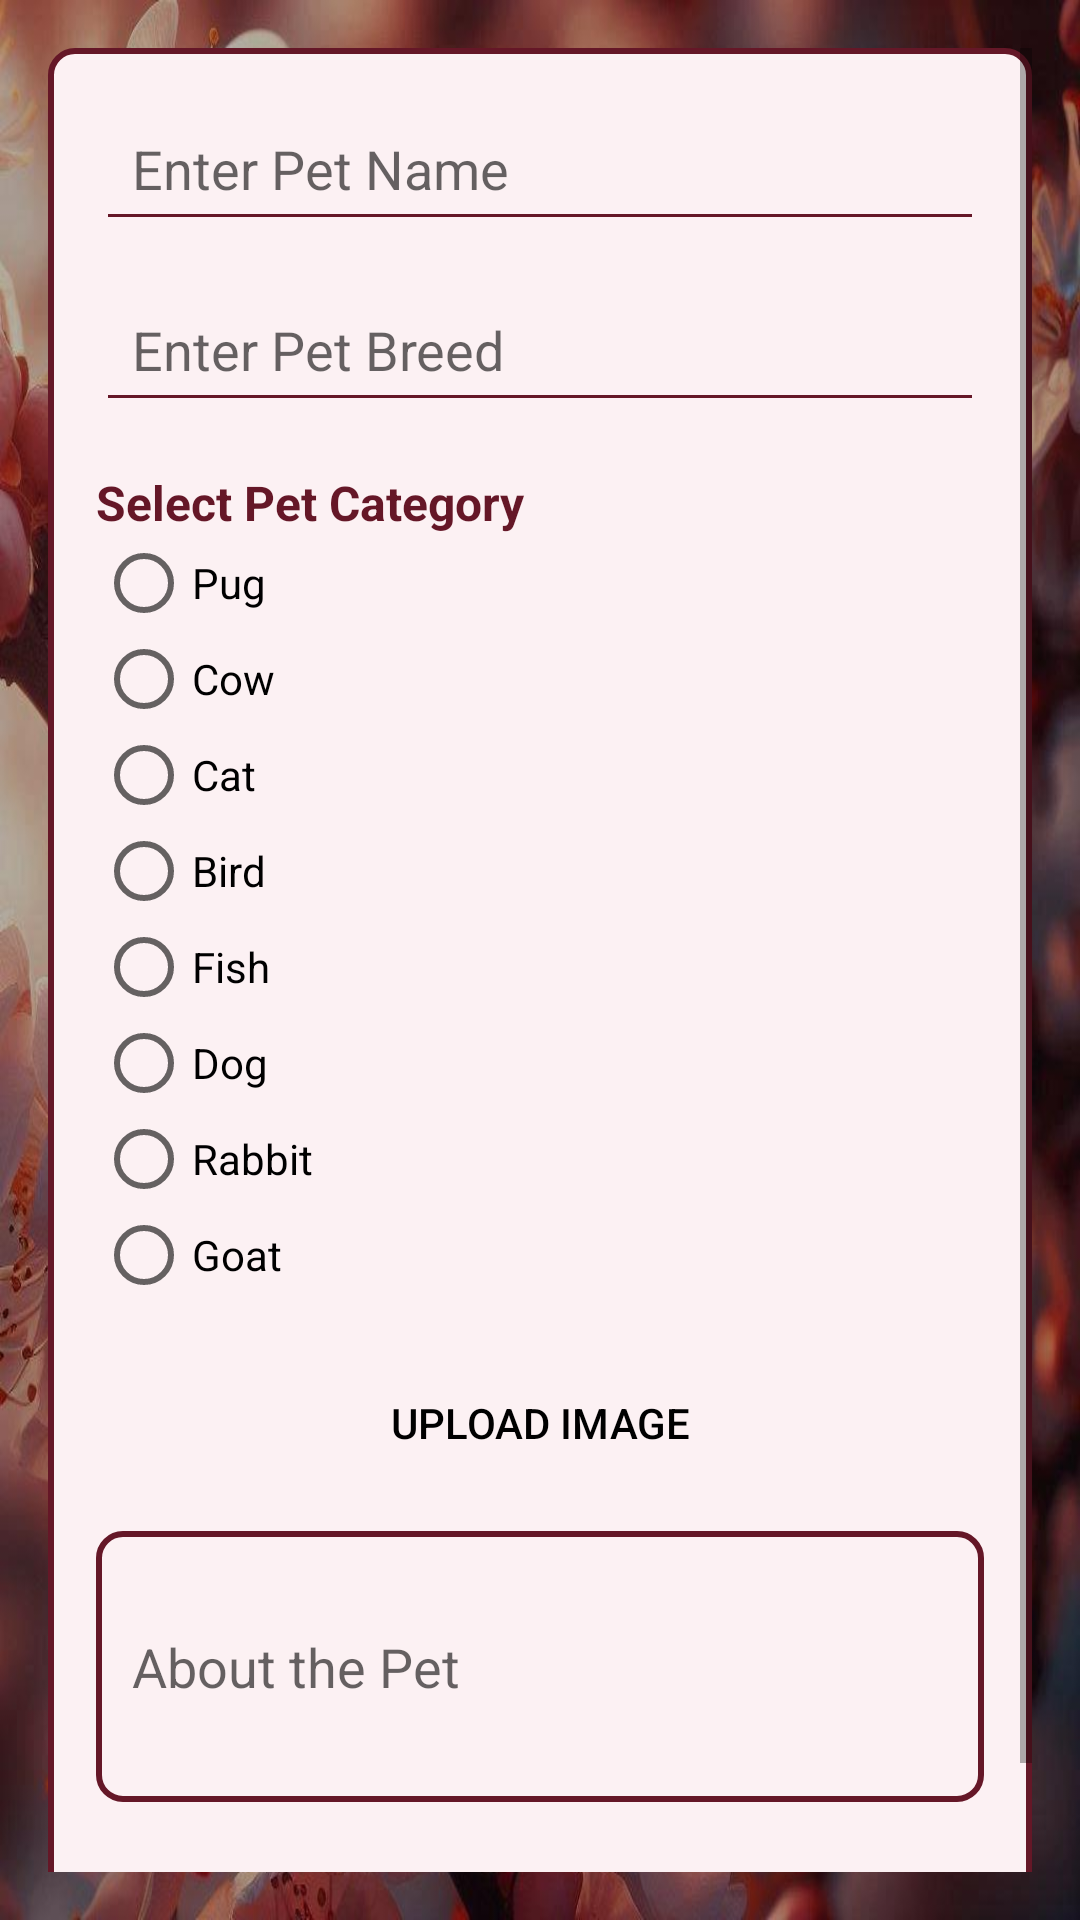

Produce the Android XML layout that renders to this screen, including the resource entries it uses.
<!-- AndroidManifest.xml: application theme Theme.NammaPets -->
<!-- res/layout/activity_sell_pet.xml -->
<?xml version="1.0" encoding="utf-8"?>
<ScrollView xmlns:android="http://schemas.android.com/apk/res/android"
    android:layout_width="match_parent"
    android:layout_height="match_parent"
    android:padding="16dp"
    android:background="@drawable/pet_shop_wallpaper">

    <LinearLayout
        android:layout_width="match_parent"
        android:layout_height="wrap_content"
        android:orientation="vertical"
        android:padding="16dp"
        android:background="@drawable/linear_layout_outline">

        
        <EditText
            android:id="@+id/petName"
            android:layout_width="match_parent"
            android:layout_height="wrap_content"
            android:hint="Enter Pet Name"
            android:inputType="text"
            android:padding="12dp"
            android:backgroundTint="@color/maroon"
            android:textCursorDrawable="@color/maroon"/>

        
        <EditText
            android:id="@+id/petBreed"
            android:layout_width="match_parent"
            android:layout_height="wrap_content"
            android:hint="Enter Pet Breed"
            android:inputType="text"
            android:padding="12dp"
            android:backgroundTint="@color/maroon"
            android:layout_marginTop="12dp"
            android:textCursorDrawable="@color/maroon"/>

        
        <TextView
            android:layout_width="wrap_content"
            android:layout_height="wrap_content"
            android:text="Select Pet Category"
            android:textSize="16sp"
            android:textStyle="bold"
            android:textColor="@color/maroon"
            android:layout_marginTop="16dp" />

        <RadioGroup
            android:id="@+id/petCategoryGroup"
            android:layout_width="match_parent"
            android:layout_height="wrap_content"
            android:orientation="vertical">

            <RadioButton android:id="@+id/categoryPug" android:layout_width="wrap_content" android:layout_height="wrap_content" android:text="Pug" />
            <RadioButton android:id="@+id/categoryCow" android:layout_width="wrap_content" android:layout_height="wrap_content" android:text="Cow" />
            <RadioButton android:id="@+id/categoryCat" android:layout_width="wrap_content" android:layout_height="wrap_content" android:text="Cat" />
            <RadioButton android:id="@+id/categoryBird" android:layout_width="wrap_content" android:layout_height="wrap_content" android:text="Bird" />
            <RadioButton android:id="@+id/categoryFish" android:layout_width="wrap_content" android:layout_height="wrap_content" android:text="Fish" />
            <RadioButton android:id="@+id/categoryDog" android:layout_width="wrap_content" android:layout_height="wrap_content" android:text="Dog" />
            <RadioButton android:id="@+id/categoryRabbit" android:layout_width="wrap_content" android:layout_height="wrap_content" android:text="Rabbit" />
            <RadioButton android:id="@+id/categoryGoat" android:layout_width="wrap_content" android:layout_height="wrap_content" android:text="Goat" />
        </RadioGroup>

        
        <Button
            android:id="@+id/uploadImageButton"
            android:layout_width="match_parent"
            android:layout_height="wrap_content"
            android:text="Upload Image"
            android:textColor="@color/black"
            android:backgroundTint="#C7C7C7"
            android:background="@drawable/edittext_background"
            android:layout_marginTop="16dp" />

        
        <EditText
            android:id="@+id/petDescription"
            android:layout_width="match_parent"
            android:layout_height="wrap_content"
            android:hint="About the Pet"
            android:inputType="textMultiLine"
            android:minLines="3"
            android:padding="12dp"
            android:background="@drawable/linear_layout_outline"
            android:layout_marginTop="12dp"
            android:textCursorDrawable="@color/maroon"/>

        
        <Button
            android:id="@+id/sellPetButton"
            android:layout_width="match_parent"
            android:layout_height="wrap_content"
            android:text="Sell Pet"
            android:textColor="@color/white"
            android:backgroundTint="@color/maroon"
            android:background="@drawable/edittext_background"
            android:layout_marginTop="16dp"
            android:padding="12dp" />

    </LinearLayout>

</ScrollView>
<!-- resources referenced by this layout -->
<resources>
  <color name="black">#FF000000</color>
  <color name="maroon">#651727</color>
  <color name="white">#FFFFFFFF</color>
  <!-- drawable linear_layout_outline (drawable) -->
  <?xml version="1.0" encoding="utf-8"?>
  <shape xmlns:android="http://schemas.android.com/apk/res/android">
      <solid android:color="#FCF1F3" />
      <stroke android:width="2dp" android:color="#651727" />
      <corners android:radius="8dp" />
  </shape>
  <!-- drawable pet_shop_wallpaper: jpg bitmap (drawable, 168264 bytes) -->
  <style name="Theme.NammaPets" parent="Base.Theme.NammaPets" />
  <style name="Base.Theme.NammaPets" parent="Theme.AppCompat.DayNight.DarkActionBar">
          
          <item name="colorPrimary">@color/light_maroon</item>
          <item name="colorSecondary">@color/maroon</item>
          <item name="android:statusBarColor" targetApi="i">?attr/colorSecondary</item>
      </style>
  <color name="light_maroon">#8C1E35</color>
</resources>
